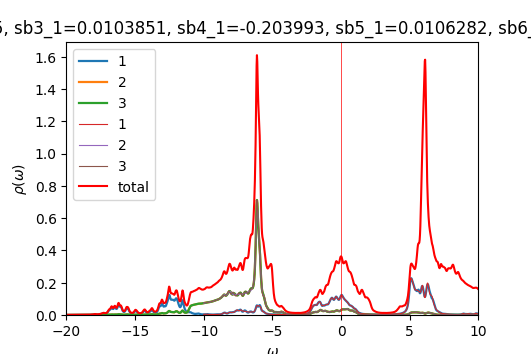

The data file committed next to this chart (first rows):
w	up_1	up_2	up_3	down_1	down_2	down_3	cumul_up_1	cumul_up_2	cumul_up_3	cumul_down_1	cumul_down_2	cumul_down_3	
-20	0.0003844	0.0002197	0.0002197	9.7148e-05	4.89605e-05	4.89603e-05	0	0	0	0	0	0
-19.98	0.0003919	0.000221	0.000221	9.76569e-05	4.90658e-05	4.90656e-05	9.79739e-06	5.52509e-06	5.52498e-06	2.44142e-06	1.22665e-06	1.22664e-06
-19.95	0.0004006	0.0002223	0.0002223	9.81507e-05	4.91713e-05	4.91712e-05	1.98123e-05	1.10837e-05	1.10835e-05	4.89519e-06	2.45593e-06	2.45592e-06
-19.93	0.0004101	0.0002237	0.0002237	9.85412e-05	4.92759e-05	4.92759e-05	3.00655e-05	1.6677e-05	1.66766e-05	7.35872e-06	3.68783e-06	3.68782e-06
-19.9	0.0004193	0.0002251	0.0002251	9.87788e-05	4.93788e-05	4.9379e-05	4.05473e-05	2.23046e-05	2.23042e-05	9.82819e-06	4.9223e-06	4.92229e-06
-19.88	0.000426	0.0002264	0.0002264	9.8907e-05	4.94809e-05	4.94811e-05	5.11984e-05	2.79636e-05	2.79632e-05	1.23009e-05	6.15932e-06	6.15932e-06
-19.85	0.0004294	0.0002275	0.0002275	9.90098e-05	4.95831e-05	4.95833e-05	6.1933e-05	3.365e-05	3.36497e-05	1.47761e-05	7.3989e-06	7.39891e-06
-19.82	0.0004305	0.0002284	0.0002284	9.91421e-05	4.96861e-05	4.96863e-05	7.26951e-05	3.93609e-05	3.93607e-05	1.72547e-05	8.64105e-06	8.64106e-06
-19.8	0.0004314	0.0002294	0.0002294	9.93207e-05	4.979e-05	4.97902e-05	8.34812e-05	4.50963e-05	4.50964e-05	1.97377e-05	9.8858e-06	9.88582e-06
-19.77	0.0004336	0.0002305	0.0002305	9.95426e-05	4.98949e-05	4.9895e-05	9.43212e-05	5.08578e-05	5.08582e-05	2.22262e-05	1.11332e-05	1.11332e-05
-19.75	0.0004374	0.0002316	0.0002316	9.97996e-05	5.00006e-05	5.00006e-05	0.0001053	5.66474e-05	5.66482e-05	2.47212e-05	1.23832e-05	1.23832e-05
-19.73	0.0004431	0.0002328	0.0002328	0.0001001	5.01069e-05	5.0107e-05	0.0001163	6.24672e-05	6.24687e-05	2.72233e-05	1.36359e-05	1.36359e-05
-19.7	0.0004506	0.0002341	0.0002341	0.0001004	5.02139e-05	5.0214e-05	0.0001276	6.83196e-05	6.83218e-05	2.97331e-05	1.48912e-05	1.48912e-05
-19.68	0.0004603	0.0002355	0.0002355	0.0001007	5.03216e-05	5.03216e-05	0.0001391	7.42068e-05	7.42102e-05	3.2251e-05	1.61492e-05	1.61493e-05
-19.65	0.0004725	0.000237	0.0002371	0.0001011	5.04298e-05	5.04298e-05	0.0001509	8.01316e-05	8.01365e-05	3.47773e-05	1.741e-05	1.741e-05
-19.62	0.0004877	0.0002386	0.0002387	0.0001014	5.05386e-05	5.05386e-05	0.0001631	8.60971e-05	8.6104e-05	3.73126e-05	1.86735e-05	1.86735e-05
-19.6	0.000506	0.0002404	0.0002405	0.0001018	5.0648e-05	5.0648e-05	0.0001758	9.21067e-05	9.21163e-05	3.9857e-05	1.99397e-05	1.99397e-05
-19.57	0.0005264	0.0002423	0.0002424	0.0001022	5.07581e-05	5.07581e-05	0.0001889	9.81635e-05	9.8176e-05	4.24112e-05	2.12086e-05	2.12086e-05
-19.55	0.0005458	0.0002442	0.0002443	0.0001026	5.0869e-05	5.0869e-05	0.0002026	0.0001043	0.0001043	4.49755e-05	2.24803e-05	2.24804e-05
-19.52	0.0005595	0.0002459	0.000246	0.000103	5.09807e-05	5.09806e-05	0.0002166	0.0001104	0.0001104	4.75506e-05	2.37549e-05	2.37549e-05
-19.5	0.0005635	0.0002473	0.0002472	0.0001035	5.10934e-05	5.10933e-05	0.0002306	0.0001166	0.0001166	5.01371e-05	2.50322e-05	2.50322e-05
-19.48	0.0005588	0.0002483	0.0002482	0.000104	5.12072e-05	5.12071e-05	0.0002446	0.0001228	0.0001228	5.2736e-05	2.63124e-05	2.63124e-05
-19.45	0.0005506	0.0002491	0.000249	0.0001045	5.13222e-05	5.13221e-05	0.0002584	0.000129	0.000129	5.53483e-05	2.75954e-05	2.75954e-05
-19.43	0.0005438	0.00025	0.0002498	0.0001051	5.14381e-05	5.1438e-05	0.000272	0.0001353	0.0001353	5.79746e-05	2.88814e-05	2.88814e-05
-19.4	0.0005403	0.000251	0.0002509	0.0001056	5.15538e-05	5.15538e-05	0.0002855	0.0001416	0.0001416	6.06144e-05	3.01702e-05	3.01702e-05
-19.38	0.0005405	0.0002522	0.0002521	0.0001061	5.16679e-05	5.16679e-05	0.000299	0.0001479	0.0001479	6.32657e-05	3.14619e-05	3.14619e-05
-19.35	0.000544	0.0002535	0.0002534	0.0001064	5.17798e-05	5.17797e-05	0.0003126	0.0001542	0.0001542	6.59258e-05	3.27564e-05	3.27564e-05
-19.32	0.0005505	0.000255	0.000255	0.0001067	5.18905e-05	5.18904e-05	0.0003264	0.0001606	0.0001606	6.85933e-05	3.40537e-05	3.40537e-05
-19.3	0.00056	0.0002566	0.0002566	0.000107	5.20016e-05	5.20015e-05	0.0003404	0.000167	0.000167	7.12684e-05	3.53537e-05	3.53537e-05
-19.27	0.0005724	0.0002584	0.0002584	0.0001074	5.2114e-05	5.2114e-05	0.0003547	0.0001734	0.0001734	7.39524e-05	3.66566e-05	3.66566e-05
-19.25	0.0005873	0.0002604	0.0002604	0.0001078	5.22281e-05	5.2228e-05	0.0003694	0.00018	0.00018	7.66471e-05	3.79623e-05	3.79623e-05
-19.23	0.0006033	0.0002624	0.0002624	0.0001083	5.23438e-05	5.23437e-05	0.0003844	0.0001865	0.0001865	7.93544e-05	3.92709e-05	3.92709e-05
-19.2	0.0006172	0.0002643	0.0002643	0.0001089	5.24612e-05	5.24611e-05	0.0003999	0.0001931	0.0001931	8.20765e-05	4.05824e-05	4.05824e-05
-19.18	0.0006256	0.0002659	0.0002659	0.0001096	5.25804e-05	5.25802e-05	0.0004155	0.0001998	0.0001998	8.48156e-05	4.18969e-05	4.18969e-05
-19.15	0.0006289	0.0002672	0.0002672	0.0001103	5.27012e-05	5.2701e-05	0.0004312	0.0002065	0.0002064	8.75734e-05	4.32144e-05	4.32144e-05
-19.12	0.0006304	0.0002684	0.0002684	0.0001111	5.28231e-05	5.28228e-05	0.000447	0.0002132	0.0002132	9.03506e-05	4.4535e-05	4.4535e-05
-19.1	0.0006333	0.0002697	0.0002697	0.0001118	5.29447e-05	5.29446e-05	0.0004628	0.0002199	0.0002199	9.31451e-05	4.58586e-05	4.58586e-05
-19.07	0.0006387	0.0002711	0.0002711	0.0001123	5.30643e-05	5.30645e-05	0.0004788	0.0002267	0.0002267	9.59521e-05	4.71852e-05	4.71852e-05
-19.05	0.000647	0.0002727	0.0002727	0.0001125	5.31814e-05	5.31818e-05	0.000495	0.0002335	0.0002335	9.87658e-05	4.85148e-05	4.85148e-05
-19.02	0.000658	0.0002744	0.0002744	0.0001127	5.32973e-05	5.32978e-05	0.0005114	0.0002404	0.0002404	0.0001016	4.98472e-05	4.98472e-05
-19	0.0006719	0.0002763	0.0002763	0.0001129	5.3414e-05	5.34145e-05	0.0005282	0.0002473	0.0002473	0.0001044	5.11825e-05	5.11826e-05
-18.98	0.0006889	0.0002783	0.0002783	0.0001131	5.35328e-05	5.35332e-05	0.0005454	0.0002542	0.0002542	0.0001072	5.25209e-05	5.25209e-05
-18.95	0.0007094	0.0002804	0.0002805	0.0001135	5.36542e-05	5.36545e-05	0.0005632	0.0002612	0.0002612	0.0001101	5.38622e-05	5.38623e-05
-18.93	0.0007341	0.0002828	0.0002828	0.000114	5.37785e-05	5.37787e-05	0.0005815	0.0002683	0.0002683	0.0001129	5.52067e-05	5.52067e-05
-18.9	0.0007637	0.0002853	0.0002854	0.0001146	5.3906e-05	5.39062e-05	0.0006006	0.0002754	0.0002754	0.0001158	5.65543e-05	5.65544e-05
-18.88	0.0007988	0.0002881	0.0002881	0.0001154	5.40371e-05	5.40372e-05	0.0006206	0.0002826	0.0002826	0.0001187	5.79053e-05	5.79053e-05
-18.85	0.0008381	0.000291	0.0002911	0.0001164	5.41712e-05	5.41713e-05	0.0006415	0.0002899	0.0002899	0.0001216	5.92595e-05	5.92596e-05
-18.82	0.000878	0.0002941	0.0002943	0.0001173	5.43064e-05	5.43064e-05	0.0006635	0.0002973	0.0002973	0.0001245	6.06172e-05	6.06173e-05
-18.8	0.0009147	0.0002974	0.0002976	0.0001181	5.44378e-05	5.44378e-05	0.0006864	0.0003047	0.0003047	0.0001275	6.19781e-05	6.19782e-05
-18.77	0.0009502	0.0003007	0.000301	0.0001186	5.45609e-05	5.45609e-05	0.0007101	0.0003122	0.0003122	0.0001304	6.33422e-05	6.33422e-05
-18.75	0.0009919	0.0003046	0.000305	0.0001187	5.46763e-05	5.46763e-05	0.0007349	0.0003198	0.0003199	0.0001334	6.47091e-05	6.47091e-05
-18.73	0.001047	0.0003091	0.0003096	0.0001188	5.4789e-05	5.4789e-05	0.0007611	0.0003276	0.0003276	0.0001364	6.60788e-05	6.60789e-05
-18.7	0.001115	0.0003143	0.0003148	0.0001189	5.49035e-05	5.49034e-05	0.0007889	0.0003354	0.0003355	0.0001393	6.74514e-05	6.74514e-05
-18.68	0.001188	0.0003198	0.0003202	0.0001191	5.50214e-05	5.50212e-05	0.0008186	0.0003434	0.0003435	0.0001423	6.88269e-05	6.8827e-05
-18.65	0.001247	0.0003248	0.0003248	0.0001195	5.51429e-05	5.51427e-05	0.0008498	0.0003515	0.0003516	0.0001453	7.02055e-05	7.02055e-05
-18.62	0.00128	0.0003286	0.0003281	0.0001201	5.52678e-05	5.52676e-05	0.0008818	0.0003598	0.0003598	0.0001483	7.15872e-05	7.15872e-05
-18.6	0.001295	0.0003315	0.0003307	0.0001207	5.53955e-05	5.53953e-05	0.0009142	0.000368	0.0003681	0.0001513	7.29721e-05	7.29721e-05
-18.57	0.001309	0.0003342	0.0003335	0.0001214	5.55256e-05	5.55254e-05	0.0009469	0.0003764	0.0003764	0.0001544	7.43602e-05	7.43602e-05
-18.55	0.001327	0.0003371	0.0003365	0.0001222	5.56579e-05	5.56577e-05	0.0009801	0.0003848	0.0003848	0.0001574	7.57517e-05	7.57517e-05
-18.52	0.001334	0.0003392	0.0003387	0.000123	5.57929e-05	5.57927e-05	0.001013	0.0003933	0.0003933	0.0001605	7.71465e-05	7.71465e-05
... 1,141 more rows
